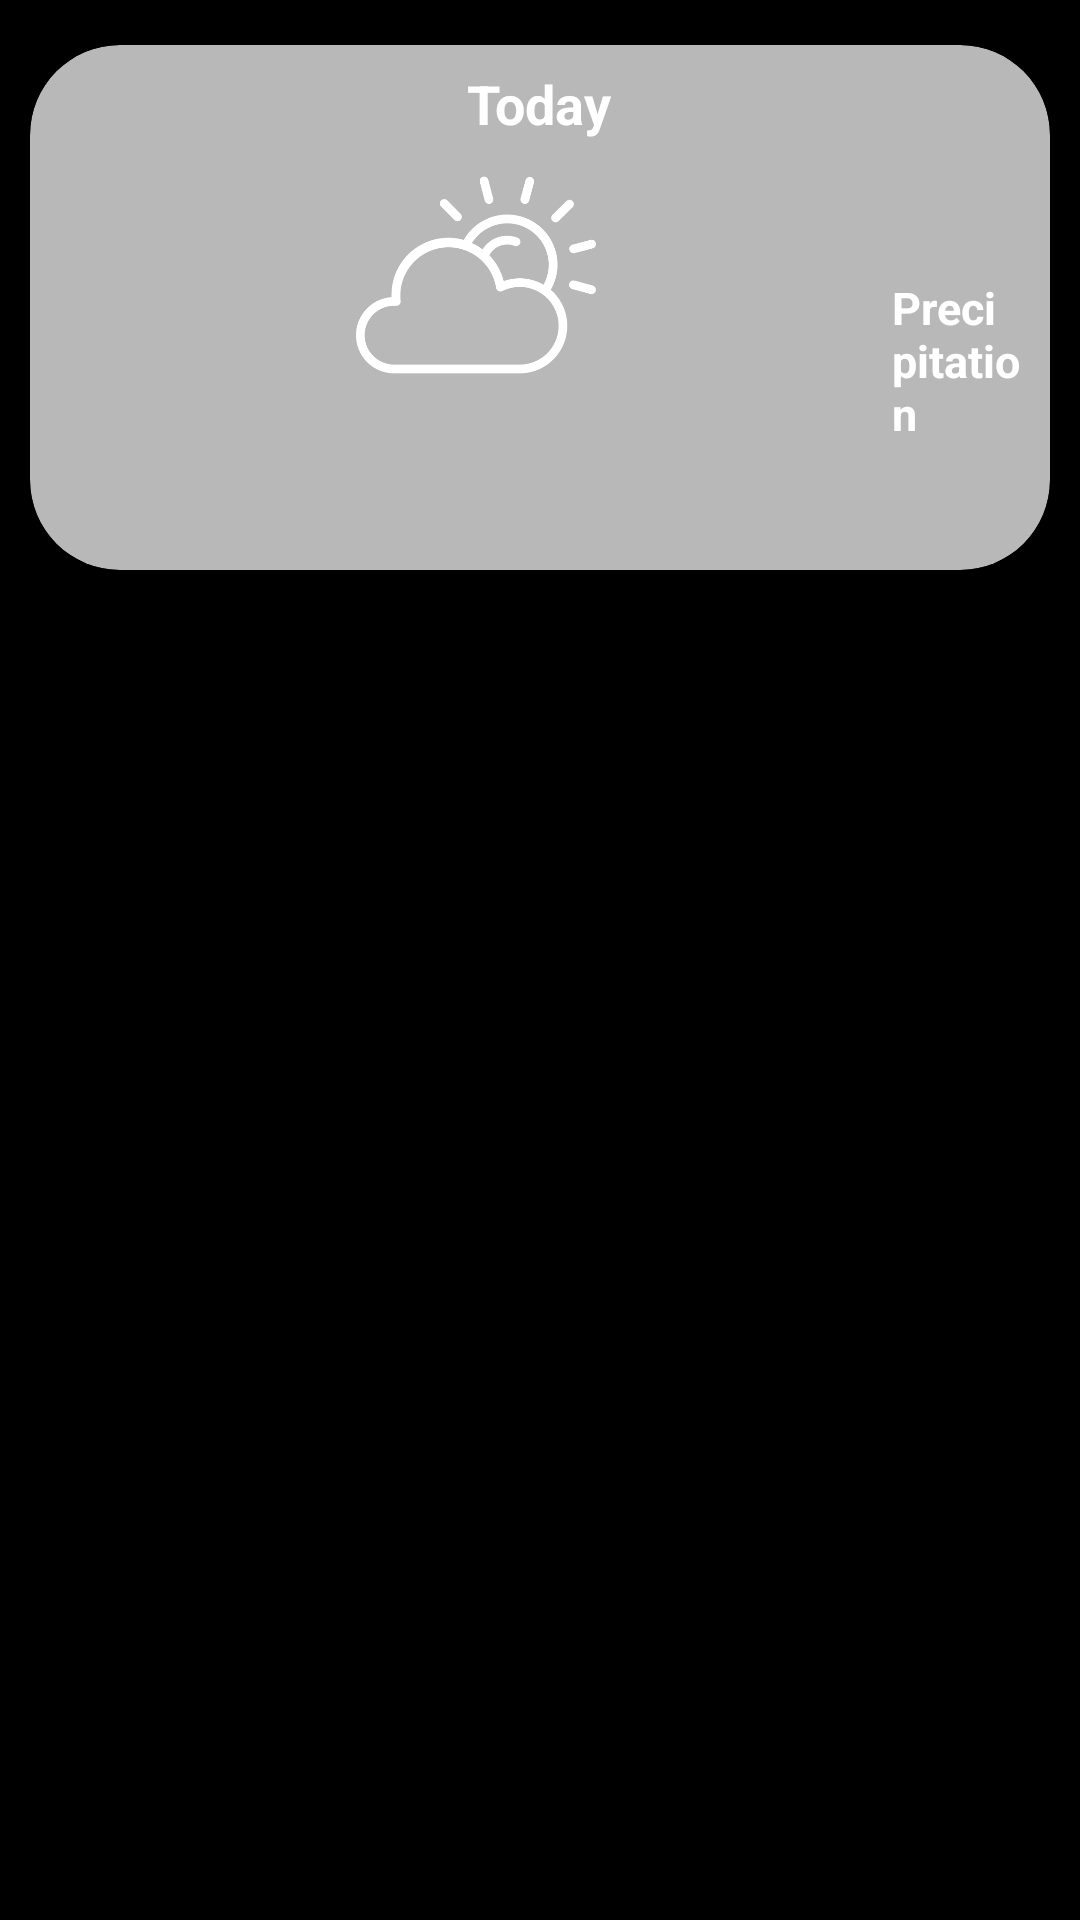

Layout XML and referenced resources for this Android screen:
<!-- AndroidManifest.xml: application theme AppTheme -->
<!-- res/layout/daily_forecast_item.xml -->
<?xml version="1.0" encoding="utf-8"?>
<LinearLayout xmlns:android="http://schemas.android.com/apk/res/android"
    xmlns:app="http://schemas.android.com/apk/res-auto"
    android:orientation="vertical"
    android:layout_width="250dp"
    android:layout_height="wrap_content">

    <com.google.android.material.card.MaterialCardView
        android:layout_width="match_parent"
        android:layout_height="wrap_content"
        app:cardCornerRadius="30dp"
        android:layout_marginHorizontal="10dp"
        android:layout_marginTop="15dp"
        android:layout_marginBottom="10dp"
        android:backgroundTint="@color/forecast_card"
        android:theme="@style/Theme.MaterialComponents.DayNight"
        android:minHeight="130dp">

        <LinearLayout
            android:layout_width="wrap_content"
            android:layout_height="wrap_content"
            android:layout_gravity="center"
            android:layout_marginBottom="5dp"
            android:padding="10dp"
            android:orientation="vertical">

            <TextView
                android:id="@+id/date"
                android:layout_width="wrap_content"
                android:layout_height="wrap_content"
                android:layout_gravity="center|top"
                android:textSize="18sp"
                android:textStyle="bold"
                android:layout_marginBottom="5dp"
                android:textColor="@color/forecast_card_content"
                android:text="@string/today"/>

            <LinearLayout
                android:layout_width="wrap_content"
                android:layout_height="wrap_content"
                android:layout_gravity="center"
                android:gravity="center"
                android:orientation="horizontal">

                <ImageView
                    android:id="@+id/skiesImage"
                    android:layout_weight="1"
                    android:layout_width="0dp"
                    android:layout_height="80dp"
                    android:layout_gravity="start"
                    android:contentDescription="@string/cloud_cover"
                    android:src="@drawable/weather"
                    app:tint="@color/forecast_card_content" />

                <LinearLayout
                    android:layout_weight="1"
                    android:layout_width="0dp"
                    android:layout_height="wrap_content"
                    android:layout_gravity="center"
                    android:orientation="vertical">
                    <TextView
                        android:id="@+id/LowTemp"
                        android:layout_width="wrap_content"
                        android:layout_height="wrap_content"
                        android:layout_gravity="center"
                        android:textSize="15sp"
                        android:text="@null"
                        android:textColor="@color/forecast_card_content" />
                    <TextView
                        android:id="@+id/HighTemp"
                        android:layout_width="wrap_content"
                        android:layout_height="wrap_content"
                        android:layout_gravity="center"
                        android:textSize="15sp"
                        android:text="@null"
                        android:textColor="@color/forecast_card_content"/>
                    <TextView
                        android:layout_width="wrap_content"
                        android:maxWidth="150dp"
                        android:layout_height="wrap_content"
                        android:layout_gravity="center"
                        android:textSize="15sp"
                        android:text="@string/precipitation"
                        android:textStyle="bold"
                        android:textColor="@color/forecast_card_content" />
                    <TextView
                        android:id="@+id/Precipitation"
                        android:layout_width="wrap_content"
                        android:maxWidth="150dp"
                        android:layout_height="wrap_content"
                        android:layout_gravity="center"
                        android:textSize="18sp"
                        android:text="@null"
                        android:textColor="@color/forecast_card_content" />
                </LinearLayout>
            </LinearLayout>
        </LinearLayout>
    </com.google.android.material.card.MaterialCardView>

</LinearLayout>
<!-- resources referenced by this layout -->
<resources>
  <color name="forecast_card">#B8B8B8</color>
  <color name="forecast_card_content">#FFFFFF</color>
  <!-- drawable weather: webp bitmap (drawable, 8186 bytes) -->
  <string name="cloud_cover">Cloud Cover</string>
  <string name="precipitation">Precipitation</string>
  <string name="today">Today</string>
  <style name="AppTheme" parent="Theme.MaterialComponents.DayNight.NoActionBar.Bridge">
  		<item name="colorPrimary">@color/colorPrimary</item>
  		<item name="colorPrimaryDark">@color/colorPrimaryDark</item>
  		<item name="colorAccent">@color/colorAccent</item>
  		<item name="android:windowContentTransitions">true</item>
  		<item name="android:windowBackground">@color/backgroundDark</item>
  		<item name="android:statusBarColor">@color/backgroundDark</item>
  		<item name="colorSurface">@color/colorPrimary</item>
  		<item name="colorOnSurface">@color/white</item>
  		<item name="colorOnPrimary">@color/white</item>
  		<item name="colorControlNormal">@color/white</item>
  	</style>
  <color name="colorPrimary">#d32f2f</color>
  <color name="colorPrimaryDark">#424242</color>
  <color name="colorAccent">#5E161A</color>
  <color name="backgroundDark">#000</color>
  <color name="white">#FFFFFF</color>
</resources>
